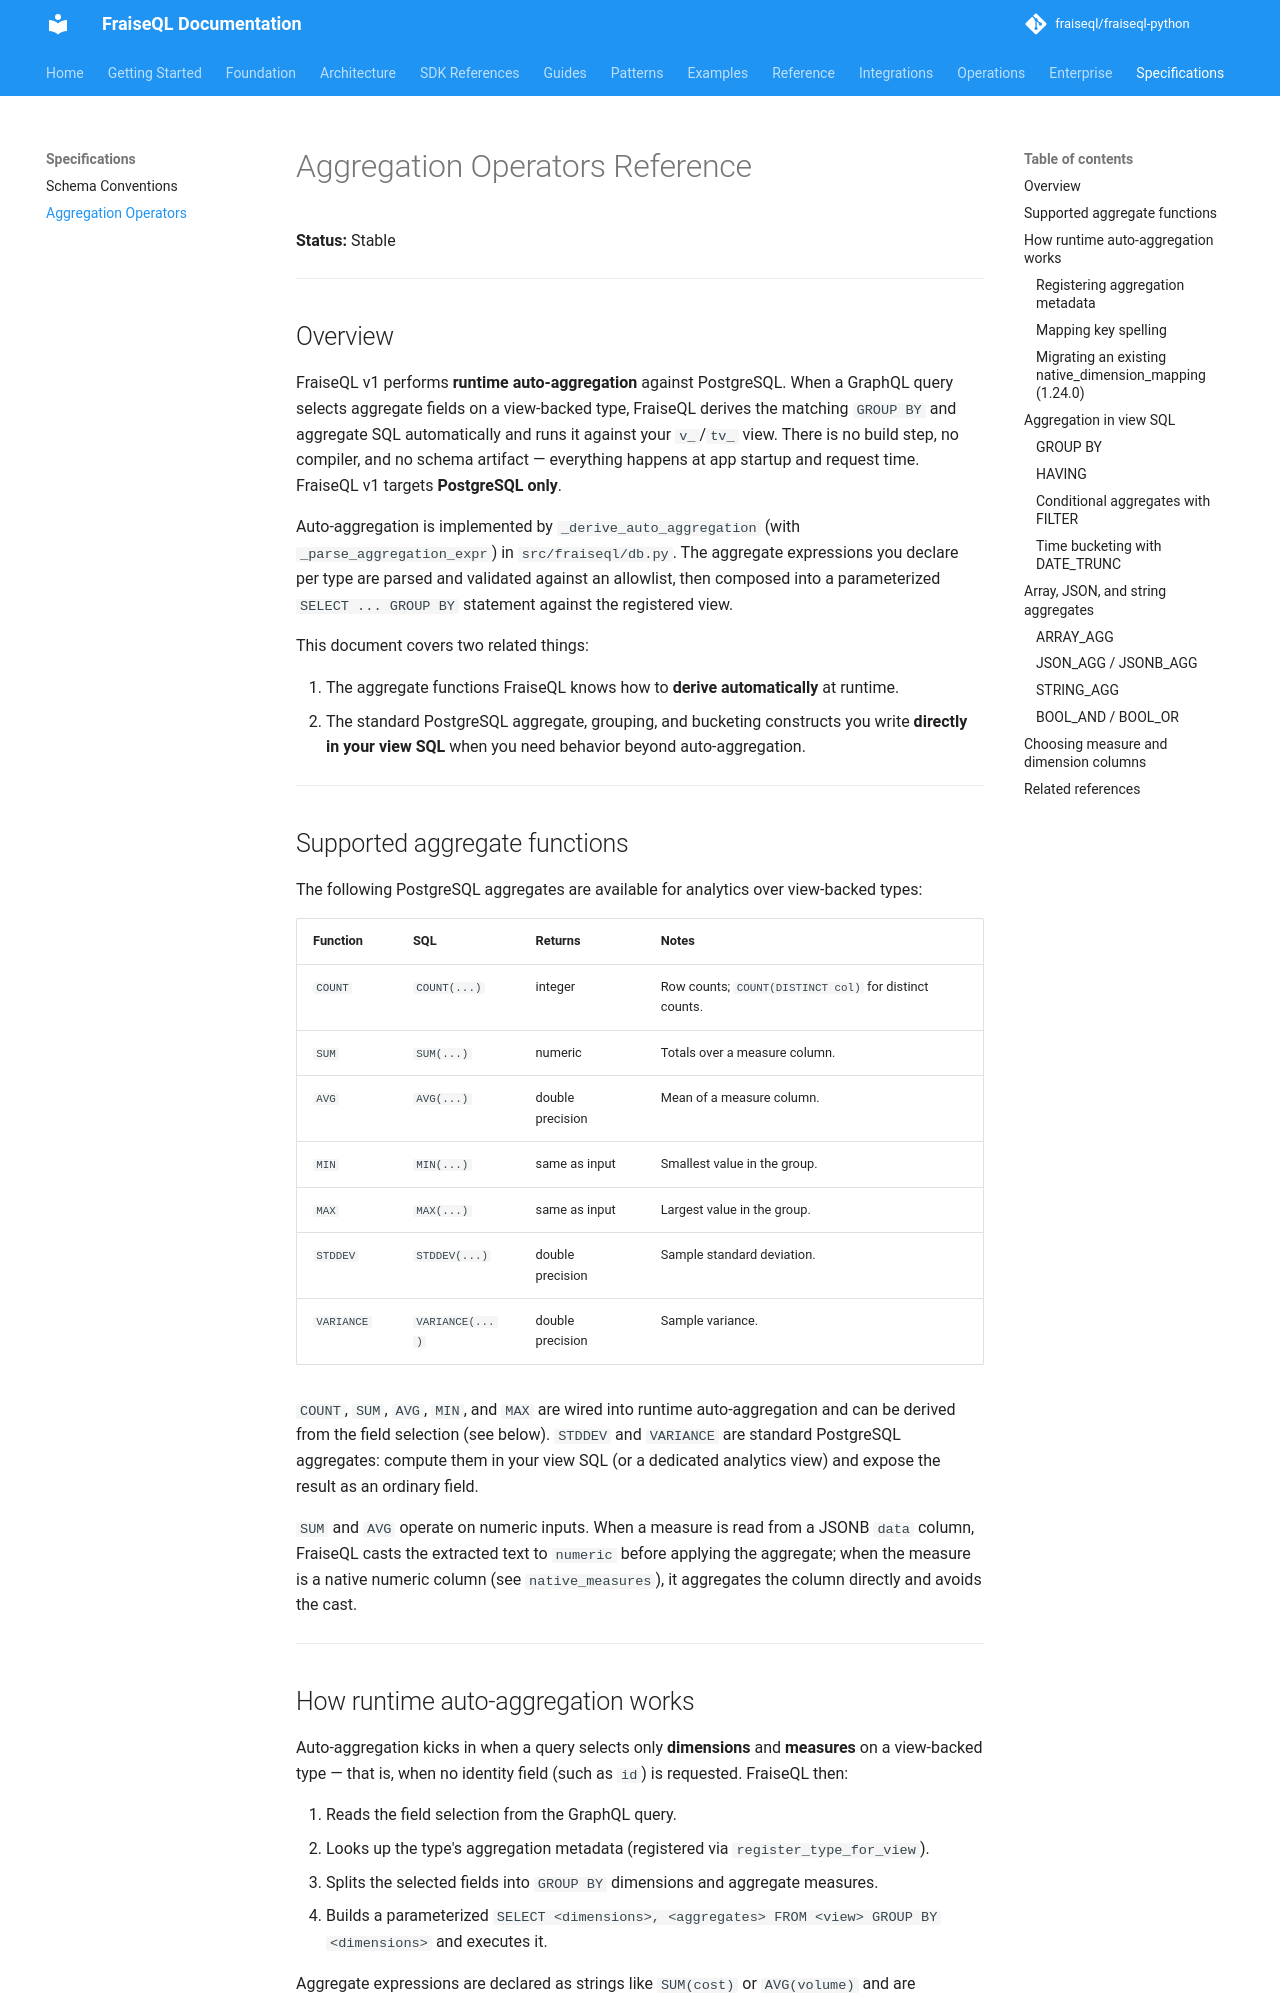

repository: fraiseql/fraiseql-python · page: specs/aggregation-operators/index.html · generator: mkdocs

---
title: Aggregation Operators Reference
description: PostgreSQL aggregate functions supported by FraiseQL v1 runtime auto-aggregation, plus the standard SQL aggregates you can use directly inside your views.
keywords: ["aggregation", "group by", "having", "postgresql", "analytics", "reference"]
tags: ["documentation", "reference"]
---

# Aggregation Operators Reference

**Status:** Stable

---

## Overview

FraiseQL v1 performs **runtime auto-aggregation** against PostgreSQL. When a GraphQL
query selects aggregate fields on a view-backed type, FraiseQL derives the matching
`GROUP BY` and aggregate SQL automatically and runs it against your `v_`/`tv_` view.
There is no build step, no compiler, and no schema artifact — everything happens at
app startup and request time. FraiseQL v1 targets **PostgreSQL only**.

Auto-aggregation is implemented by `_derive_auto_aggregation` (with
`_parse_aggregation_expr`) in `src/fraiseql/db.py`. The aggregate expressions you
declare per type are parsed and validated against an allowlist, then composed into a
parameterized `SELECT ... GROUP BY` statement against the registered view.

This document covers two related things:

1. The aggregate functions FraiseQL knows how to **derive automatically** at runtime.
2. The standard PostgreSQL aggregate, grouping, and bucketing constructs you write
   **directly in your view SQL** when you need behavior beyond auto-aggregation.

---

## Supported aggregate functions

The following PostgreSQL aggregates are available for analytics over view-backed types:

| Function   | SQL          | Returns          | Notes |
|------------|--------------|------------------|-------|
| `COUNT`    | `COUNT(...)` | integer          | Row counts; `COUNT(DISTINCT col)` for distinct counts. |
| `SUM`      | `SUM(...)`   | numeric          | Totals over a measure column. |
| `AVG`      | `AVG(...)`   | double precision | Mean of a measure column. |
| `MIN`      | `MIN(...)`   | same as input    | Smallest value in the group. |
| `MAX`      | `MAX(...)`   | same as input    | Largest value in the group. |
| `STDDEV`   | `STDDEV(...)`| double precision | Sample standard deviation. |
| `VARIANCE` | `VARIANCE(...)` | double precision | Sample variance. |

`COUNT`, `SUM`, `AVG`, `MIN`, and `MAX` are wired into runtime auto-aggregation and can
be derived from the field selection (see below). `STDDEV` and `VARIANCE` are standard
PostgreSQL aggregates: compute them in your view SQL (or a dedicated analytics view) and
expose the result as an ordinary field.

`SUM` and `AVG` operate on numeric inputs. When a measure is read from a JSONB `data`
column, FraiseQL casts the extracted text to `numeric` before applying the aggregate;
when the measure is a native numeric column (see `native_measures`), it aggregates the
column directly and avoids the cast.

---
